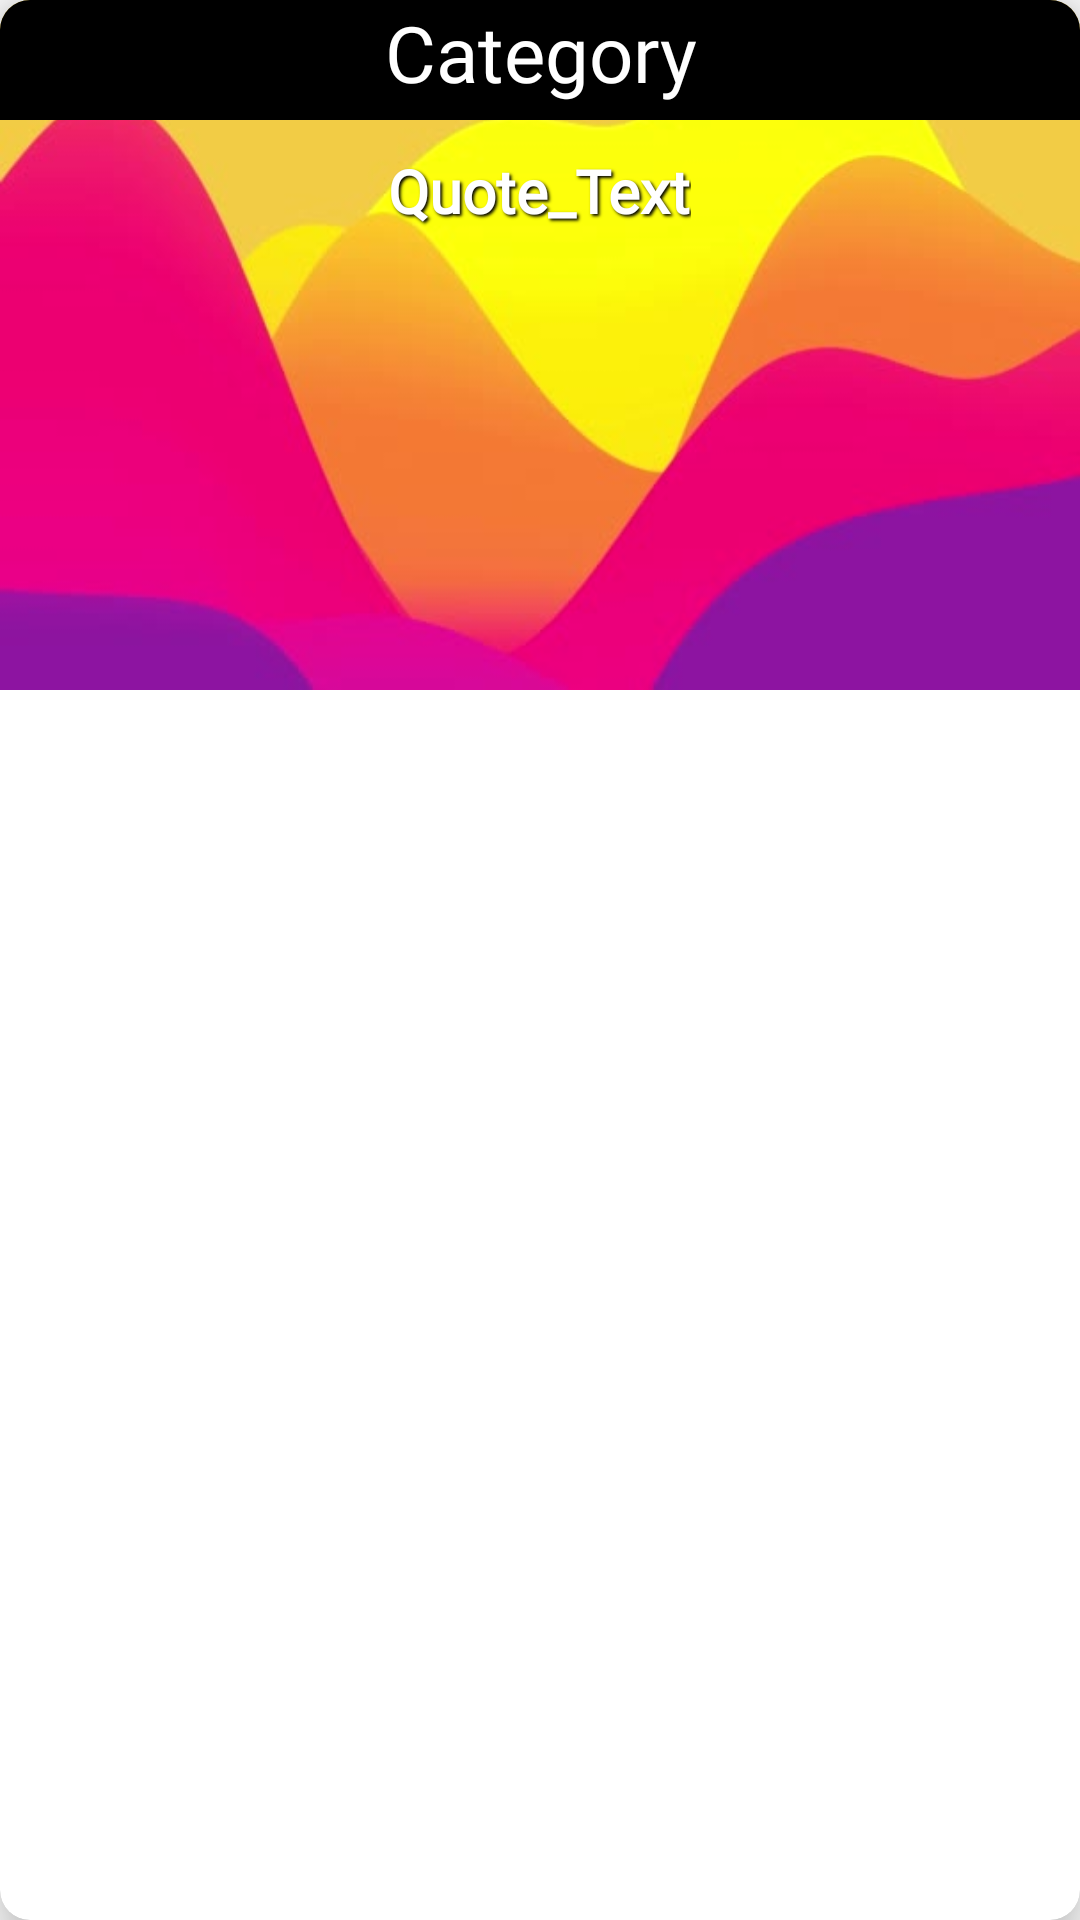

Here is an Android app screen rendered from its layout file. Give the layout XML and the strings, colors and styles it references.
<!-- AndroidManifest.xml: application theme AppTheme -->
<!-- res/layout/daily_top.xml -->
<?xml version="1.0" encoding="utf-8"?>
<androidx.cardview.widget.CardView xmlns:android="http://schemas.android.com/apk/res/android"
    android:layout_width="match_parent"
    xmlns:app="http://schemas.android.com/apk/res-auto"
    app:cardCornerRadius="10dp"
    android:layout_margin="10dp"
    app:cardElevation="10dp"
    android:layout_height="230dp">
    <ScrollView
        android:id="@+id/relative_layout"
        android:scrollbars="none"
        android:layout_width="match_parent"
        android:layout_height="230dp"
        android:background="@drawable/backnew">
        <RelativeLayout
            android:layout_width="match_parent"
            android:layout_gravity="center"
            android:layout_height="230dp">

            <TextView
                android:id="@+id/cat"
                android:layout_width="match_parent"
                android:layout_height="40dp"
                android:text="Category"
                android:textSize="26dp"
                android:textAlignment="center"
                android:background="#000"
                android:fontFamily="@font/kavoon"
                android:textColor="#FFFFFF"
                android:layout_alignParentTop="true"
                android:shadowColor="@color/text_shadow"
                android:shadowDx="-1"
                android:shadowDy="-1"
                android:shadowRadius="1"/>

            <TextView
                android:id="@+id/text_view"
                android:screenOrientation="portrait"
                android:layout_width="wrap_content"
                android:layout_height="wrap_content"
                android:layout_centerInParent="true"
                android:shadowColor="#000000"
                android:shadowDx="1.5"
                android:textAlignment="center"
                android:shadowDy="1.5"
                android:shadowRadius="2"
                android:layout_below="@+id/cat"
                android:layout_margin="10dp"
                android:layout_marginStart="10dp"
                android:layout_marginTop="10dp"
                android:layout_marginEnd="10dp"
                android:layout_marginBottom="10dp"
                android:fontFamily="@font/gabriela"
                android:text="Quote_Text"
                android:textStyle="bold"
                android:textColor="#fff"
                android:textSize="20dp" />
        </RelativeLayout>
    </ScrollView>
</androidx.cardview.widget.CardView>
<!-- resources referenced by this layout -->
<resources>
  <color name="text_shadow">#000</color>
  <!-- drawable backnew: jpg bitmap (drawable, 10942 bytes) -->
  <style name="AppTheme" parent="Theme.AppCompat.Light.NoActionBar">
          
          <item name="colorPrimary">@color/colorWhite</item>
          <item name="colorPrimaryDark">@color/colorPrimaryDark</item>
          <item name="colorAccent">@color/colorAccent</item>
      </style>
  <color name="colorWhite">#ffffff</color>
  <color name="colorPrimaryDark">#00D5FF</color>
  <color name="colorAccent">#D81B60</color>
</resources>
